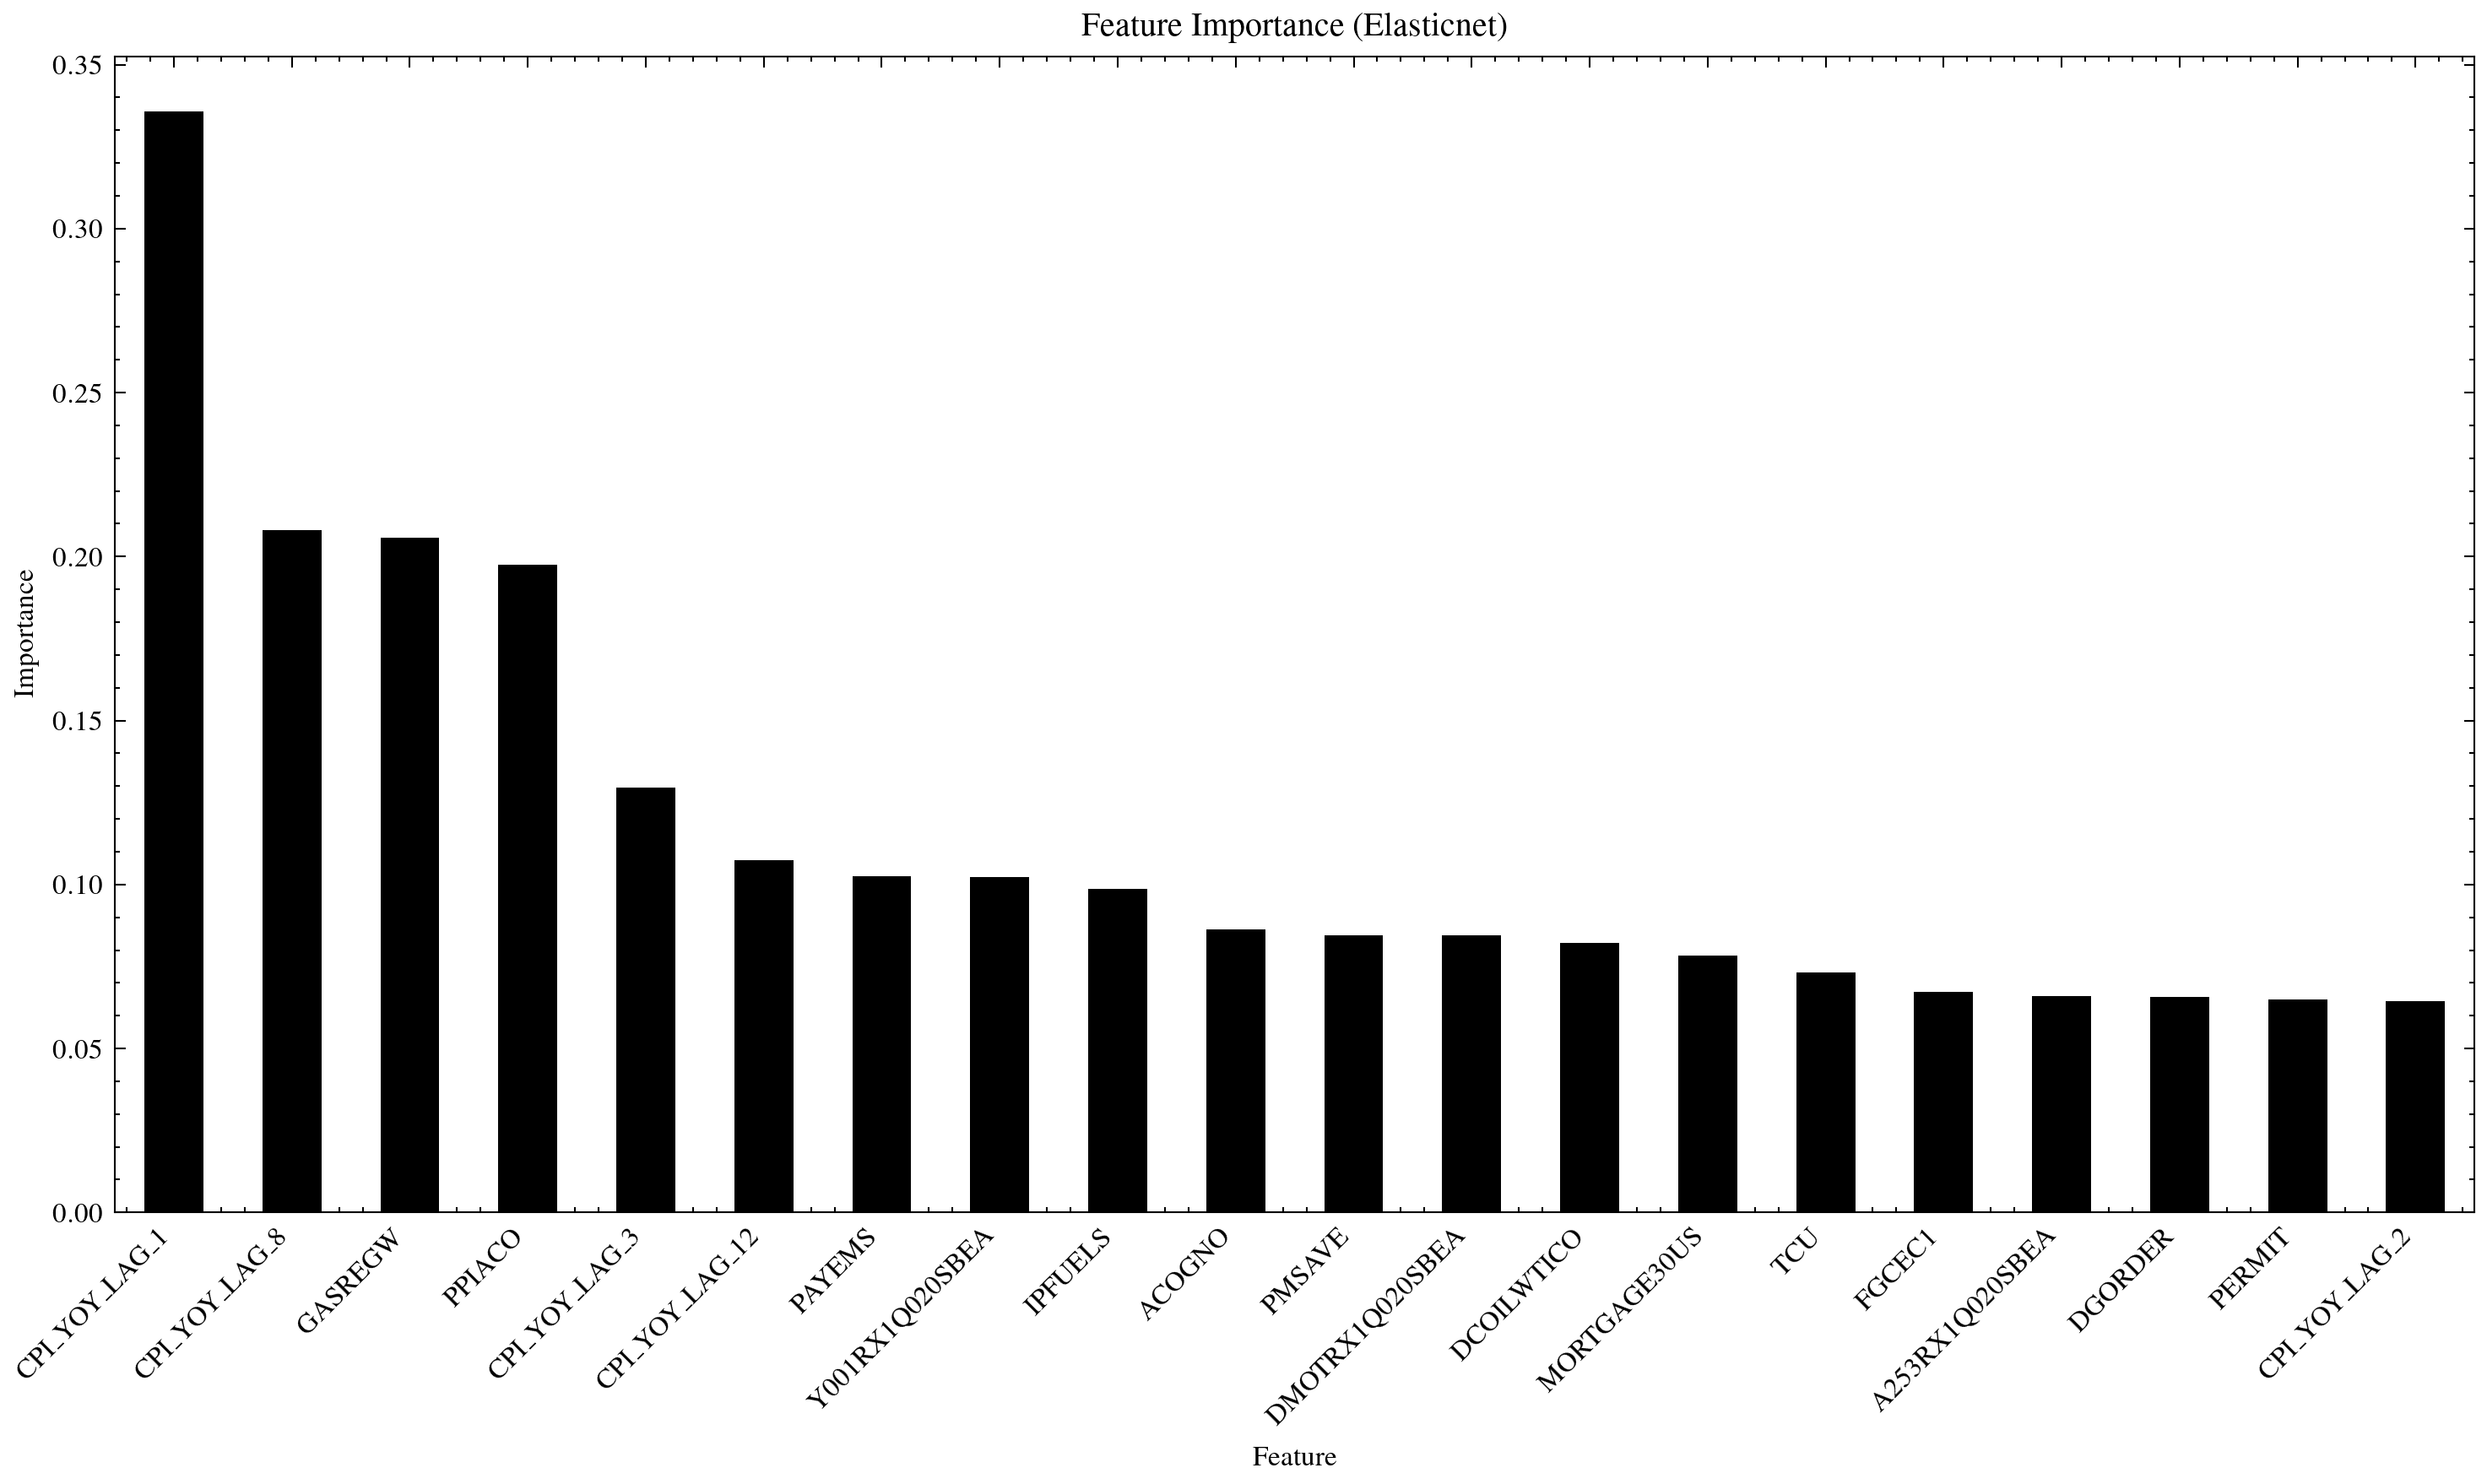

Source data for this figure (header and first rows):
, Importance
CPI_YOY_LAG_1, 0.3357
CPI_YOY_LAG_8, 0.208
GASREGW, 0.2057
PPIACO, 0.1975
CPI_YOY_LAG_3, 0.1295
CPI_YOY_LAG_12, 0.1075
PAYEMS, 0.1026
Y001RX1Q020SBEA, 0.1021
IPFUELS, 0.09858
ACOGNO, 0.08632
PMSAVE, 0.08458
DMOTRX1Q020SBEA, 0.08443
DCOILWTICO, 0.0821
MORTGAGE30US, 0.07834
TCU, 0.0732
FGCEC1, 0.0672
A253RX1Q020SBEA, 0.06592
DGORDER, 0.06572
PERMIT, 0.065
CPI_YOY_LAG_2, 0.06433
